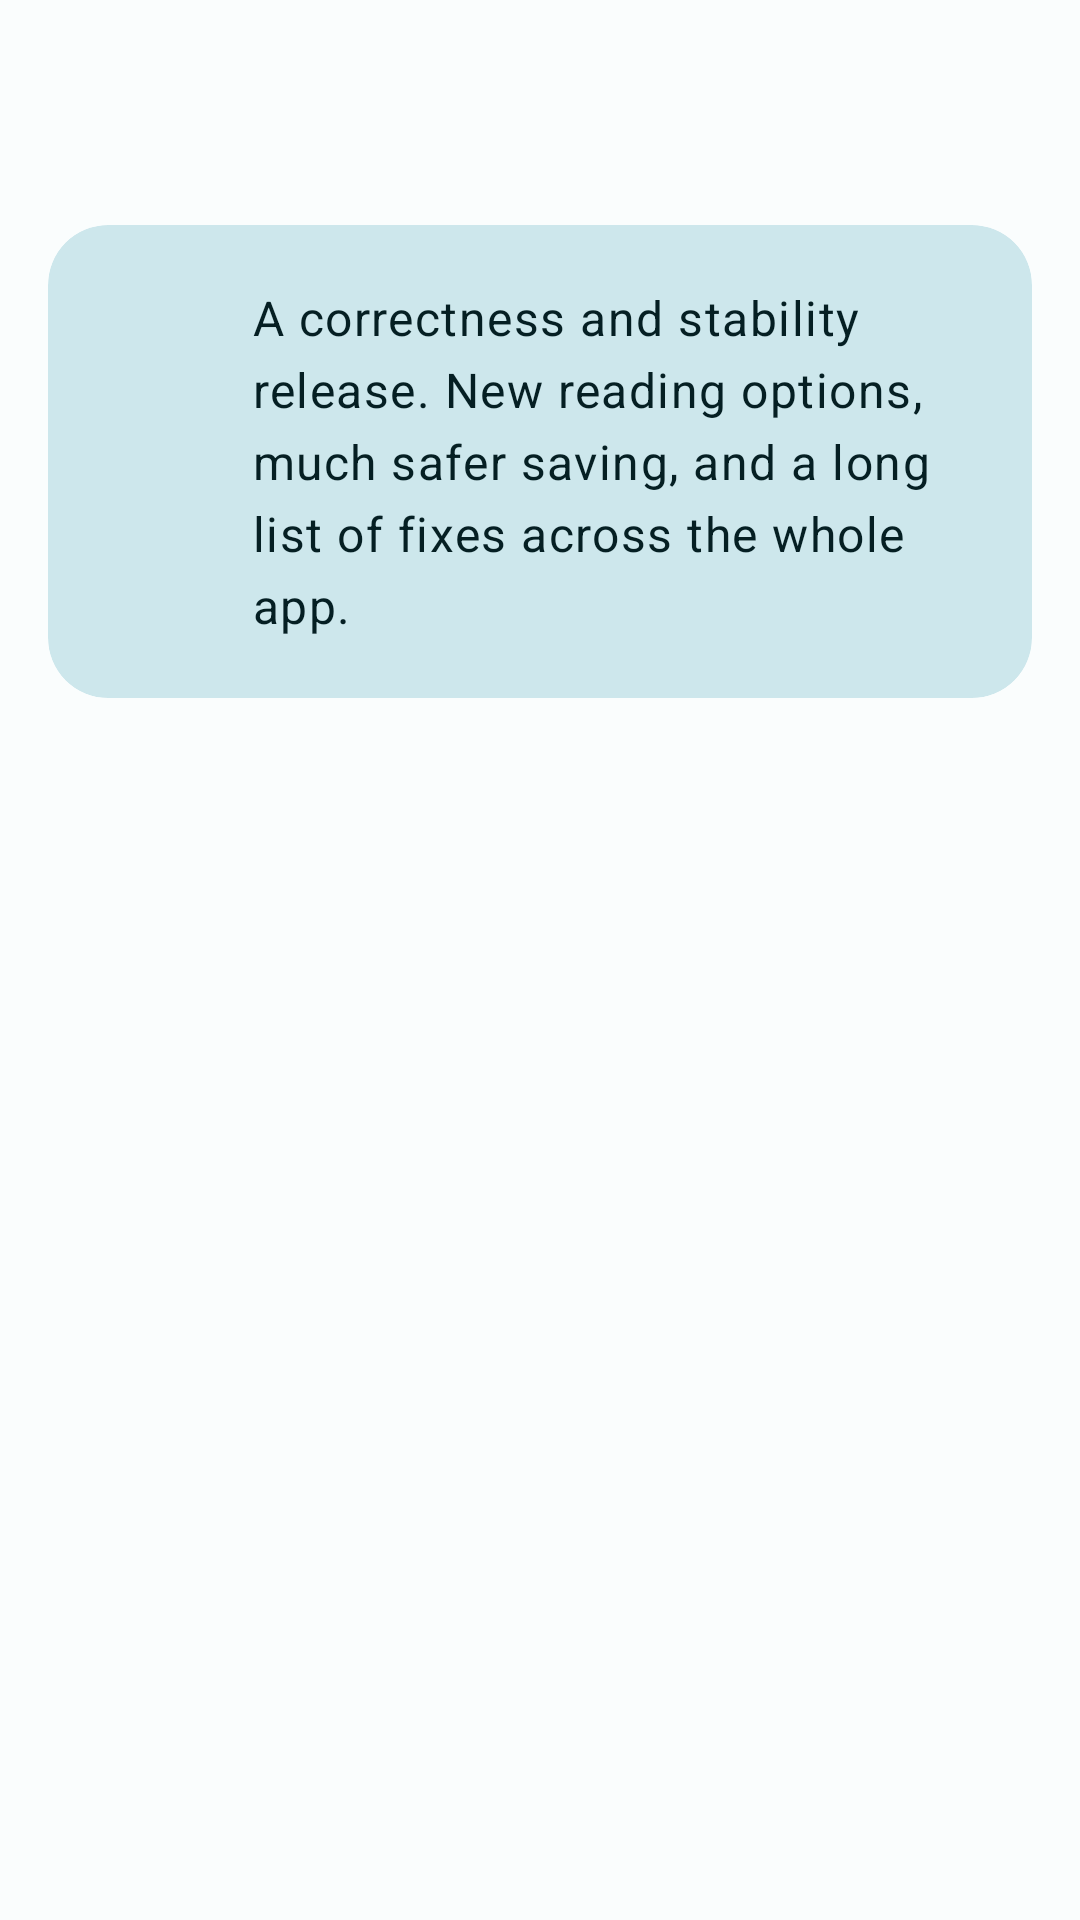

Android layout source for this screen:
<!-- AndroidManifest.xml: application theme MJ_PDF_THEME -->
<!-- res/layout/activity_whats_new.xml -->
<?xml version="1.0" encoding="utf-8"?>
<ScrollView xmlns:android="http://schemas.android.com/apk/res/android"
    xmlns:app="http://schemas.android.com/apk/res-auto"
    xmlns:tools="http://schemas.android.com/tools"
    android:layout_width="match_parent"
    android:layout_height="match_parent"
    tools:context=".ui.about.WhatsNewActivity">

    <LinearLayout
        android:layout_width="match_parent"
        android:layout_height="wrap_content"
        android:orientation="vertical"
        android:paddingHorizontal="16dp"
        android:paddingBottom="16dp">

        <TextView
            android:id="@+id/versionChip"
            android:layout_width="wrap_content"
            android:layout_height="wrap_content"
            android:layout_gravity="center_horizontal"
            android:layout_marginTop="24dp"
            android:background="@drawable/version_chip_background"
            android:paddingHorizontal="16dp"
            android:paddingVertical="6dp"
            android:textAppearance="?attr/textAppearanceLabelLarge"
            android:textColor="?attr/colorOnSecondaryContainer" />

        <com.google.android.material.card.MaterialCardView
            android:id="@+id/introCard"
            android:layout_width="match_parent"
            android:layout_height="wrap_content"
            android:layout_marginTop="20dp"
            app:cardBackgroundColor="?attr/colorSecondaryContainer"
            app:cardCornerRadius="20dp"
            app:cardElevation="0dp"
            app:strokeWidth="0dp">

            <LinearLayout
                android:layout_width="match_parent"
                android:layout_height="wrap_content"
                android:gravity="center_vertical"
                android:orientation="horizontal"
                android:padding="20dp">

                <ImageView
                    android:layout_width="28dp"
                    android:layout_height="28dp"
                    android:importantForAccessibility="no"
                    android:src="@drawable/ic_awesome"
                    app:tint="?attr/colorOnSecondaryContainer" />

                <LinearLayout
                    android:layout_width="0dp"
                    android:layout_height="wrap_content"
                    android:layout_marginStart="20dp"
                    android:layout_weight="1"
                    android:orientation="vertical">

                    <TextView
                        android:id="@+id/introText"
                        android:layout_width="wrap_content"
                        android:layout_height="wrap_content"
                        android:text="@string/whats_new_intro"
                        android:textAppearance="?attr/textAppearanceBodyLarge"
                        android:textColor="?attr/colorOnSecondaryContainer" />
                </LinearLayout>
            </LinearLayout>
        </com.google.android.material.card.MaterialCardView>

        <LinearLayout
            android:id="@+id/sectionsContainer"
            android:layout_width="match_parent"
            android:layout_height="wrap_content"
            android:orientation="vertical" />
    </LinearLayout>
</ScrollView>
<!-- resources referenced by this layout -->
<resources>
  <string name="whats_new_intro">A correctness and stability release. New reading options, much safer saving, and a long list of fixes across the whole app.</string>
  <style name="MJ_PDF_THEME" parent="@style/BaseTheme">
          <item name="android:windowLightStatusBar" tools:ignore="NewApi">true</item>
      </style>
  <color name="md_theme_primary">#3B3B3B</color>
  <color name="md_theme_onPrimary">#FFFFFF</color>
  <color name="md_theme_primaryContainer">#C9DFDC</color>
  <color name="md_theme_onPrimaryContainer">#001F24</color>
  <color name="md_theme_secondary">#4A6267</color>
  <color name="md_theme_onSecondary">#FFFFFF</color>
  <color name="md_theme_secondaryContainer">#CDE7EC</color>
  <color name="md_theme_onSecondaryContainer">#051F23</color>
  <color name="md_theme_tertiary">#525E7D</color>
  <color name="md_theme_onTertiary">#FFFFFF</color>
  <color name="md_theme_tertiaryContainer">#DAE2FF</color>
  <color name="md_theme_onTertiaryContainer">#0E1B37</color>
  <color name="md_theme_error">#BA1A1A</color>
  <color name="md_theme_errorContainer">#FFDAD6</color>
  <color name="md_theme_onError">#FFFFFF</color>
  <color name="md_theme_onErrorContainer">#410002</color>
  <color name="md_theme_surface">#FAFDFD</color>
  <color name="md_theme_onBackground">#191C1D</color>
  <color name="md_theme_onSurface">#191C1D</color>
  <color name="md_theme_surfaceContainerLowest">#FFFFFF</color>
  <color name="md_theme_surfaceContainerLow">#F4F8F8</color>
  <color name="md_theme_surfaceContainer">#EEF2F2</color>
  <color name="md_theme_surfaceContainerHigh">#E9EEEE</color>
  <color name="md_theme_surfaceContainerHighest">#E3E8E8</color>
  <color name="md_theme_surfaceBright">#FAFDFD</color>
  <color name="md_theme_surfaceDim">#DAE0E0</color>
  <color name="md_theme_outlineVariant">#BFC8CA</color>
  <style name="ShapeAppearance.App.Small" parent="ShapeAppearance.Material3.SmallComponent">
          <item name="cornerFamily">rounded</item>
          <item name="cornerSize">16dp</item>
      </style>
  <style name="ShapeAppearance.App.Medium" parent="ShapeAppearance.Material3.MediumComponent">
          <item name="cornerFamily">rounded</item>
          <item name="cornerSize">20dp</item>
      </style>
  <style name="ShapeAppearance.App.Large" parent="ShapeAppearance.Material3.LargeComponent">
          <item name="cornerFamily">rounded</item>
          <item name="cornerSize">28dp</item>
      </style>
  <color name="md_theme_surfaceVariant">#DBE4E6</color>
  <color name="md_theme_onSurfaceVariant">#3F484A</color>
  <color name="md_theme_outline">#6F797A</color>
  <color name="md_theme_inverseOnSurface">#EFF1F1</color>
  <color name="md_theme_inverseSurface">#2E3132</color>
  <color name="md_theme_inversePrimary">#DDDDDD</color>
  <style name="CustomOverflowMenuStyle" parent="Widget.AppCompat.PopupMenu.Overflow">
          <item name="android:popupBackground">@drawable/chrome_popup_background</item>
      </style>
  <style name="CustomPopupMenuStyle" parent="Widget.AppCompat.PopupMenu">
          <item name="android:popupBackground">@drawable/chrome_popup_background</item>
      </style>
  <style name="ChromeSnackbarTextView" parent="Widget.Material3.Snackbar.TextView">
          <item name="android:textColor">?attr/colorOnSurfaceInverse</item>
          <item name="android:alpha">1</item>
      </style>
  <style name="ShapeAppearance.App.Fab" parent="">
          <item name="cornerFamily">rounded</item>
          <item name="cornerSize">20dp</item>
      </style>
  <style name="ShapeAppearance.App.Pill" parent="">
          <item name="cornerFamily">rounded</item>
          <item name="cornerSize">50%</item>
      </style>
  <style name="ChromeSnackbarShape" parent="">
          <item name="cornerFamily">rounded</item>
          <item name="cornerSize">20dp</item>
      </style>
</resources>
